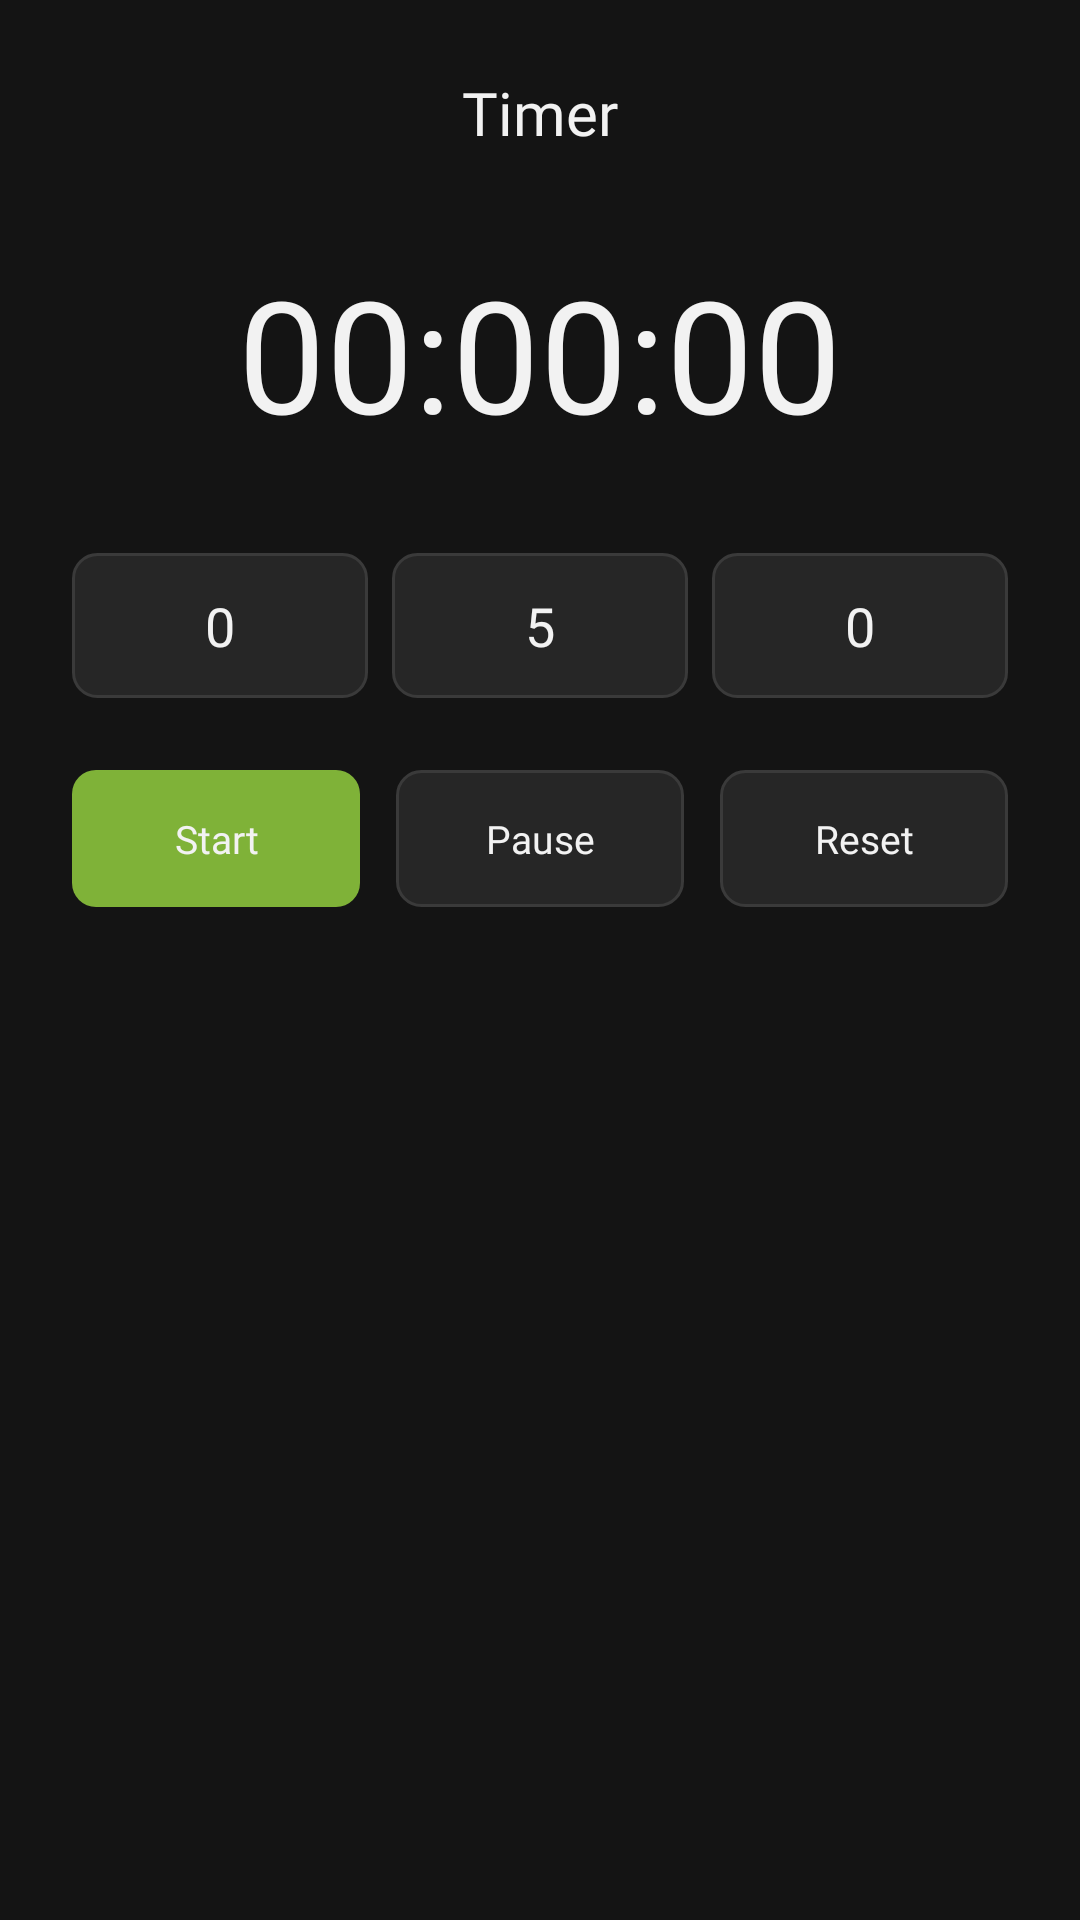

Here is an Android app screen rendered from its layout file. Give the layout XML and the strings, colors and styles it references.
<!-- AndroidManifest.xml: application theme Theme.MCClock -->
<!-- res/layout/activity_timer.xml -->
<?xml version="1.0" encoding="utf-8"?>
<ScrollView xmlns:android="http://schemas.android.com/apk/res/android"
    android:layout_width="match_parent"
    android:layout_height="match_parent"
    android:background="@color/app_bg"
    android:fillViewport="true">

    <LinearLayout
        android:layout_width="match_parent"
        android:layout_height="wrap_content"
        android:gravity="center_horizontal"
        android:orientation="vertical"
        android:padding="24dp">

        <TextView
            android:layout_width="wrap_content"
            android:layout_height="wrap_content"
            android:fontFamily="@font/silkscreen_bold"
            android:shadowColor="#CC000000"
            android:shadowDx="2"
            android:shadowDy="2"
            android:shadowRadius="0"
            android:text="Timer"
            android:textColor="@color/app_text"
            android:textSize="20sp" />

        <TextView
            android:id="@+id/remainingText"
            android:layout_width="wrap_content"
            android:layout_height="wrap_content"
            android:layout_marginTop="32dp"
            android:fontFamily="@font/silkscreen_bold"
            android:shadowColor="#CC000000"
            android:shadowDx="3"
            android:shadowDy="3"
            android:shadowRadius="0"
            android:text="00:00:00"
            android:textColor="@color/app_text"
            android:textSize="52sp" />

        <LinearLayout
            android:id="@+id/inputRow"
            android:layout_width="match_parent"
            android:layout_height="wrap_content"
            android:layout_marginTop="32dp"
            android:orientation="horizontal">

            <EditText
                android:id="@+id/hoursEdit"
                android:layout_width="0dp"
                android:layout_height="wrap_content"
                android:layout_weight="1"
                android:background="@drawable/mc_button_secondary"
                android:gravity="center"
                android:hint="h"
                android:inputType="number"
                android:padding="12dp"
                android:text="0"
                android:textColor="@color/app_text"
                android:textColorHint="@color/app_text_dim" />

            <EditText
                android:id="@+id/minutesEdit"
                android:layout_width="0dp"
                android:layout_height="wrap_content"
                android:layout_marginStart="8dp"
                android:layout_weight="1"
                android:background="@drawable/mc_button_secondary"
                android:gravity="center"
                android:hint="m"
                android:inputType="number"
                android:padding="12dp"
                android:text="5"
                android:textColor="@color/app_text"
                android:textColorHint="@color/app_text_dim" />

            <EditText
                android:id="@+id/secondsEdit"
                android:layout_width="0dp"
                android:layout_height="wrap_content"
                android:layout_marginStart="8dp"
                android:layout_weight="1"
                android:background="@drawable/mc_button_secondary"
                android:gravity="center"
                android:hint="s"
                android:inputType="number"
                android:padding="12dp"
                android:text="0"
                android:textColor="@color/app_text"
                android:textColorHint="@color/app_text_dim" />
        </LinearLayout>

        <LinearLayout
            android:layout_width="match_parent"
            android:layout_height="wrap_content"
            android:layout_marginTop="24dp"
            android:orientation="horizontal">

            <TextView
                android:id="@+id/startButton"
                android:layout_width="0dp"
                android:layout_height="wrap_content"
                android:layout_marginEnd="6dp"
                android:layout_weight="1"
                android:background="@drawable/mc_button_primary"
                android:clickable="true"
                android:focusable="true"
                android:fontFamily="@font/silkscreen_bold"
                android:gravity="center"
                android:padding="14dp"
                android:text="Start"
                android:textColor="@color/app_text"
                android:textSize="13sp" />

            <TextView
                android:id="@+id/pauseButton"
                android:layout_width="0dp"
                android:layout_height="wrap_content"
                android:layout_marginStart="6dp"
                android:layout_marginEnd="6dp"
                android:layout_weight="1"
                android:background="@drawable/mc_button_secondary"
                android:clickable="true"
                android:focusable="true"
                android:fontFamily="@font/silkscreen_bold"
                android:gravity="center"
                android:padding="14dp"
                android:text="Pause"
                android:textColor="@color/app_text"
                android:textSize="13sp" />

            <TextView
                android:id="@+id/resetButton"
                android:layout_width="0dp"
                android:layout_height="wrap_content"
                android:layout_marginStart="6dp"
                android:layout_weight="1"
                android:background="@drawable/mc_button_secondary"
                android:clickable="true"
                android:focusable="true"
                android:fontFamily="@font/silkscreen_bold"
                android:gravity="center"
                android:padding="14dp"
                android:text="Reset"
                android:textColor="@color/app_text"
                android:textSize="13sp" />
        </LinearLayout>
    </LinearLayout>
</ScrollView>
<!-- resources referenced by this layout -->
<resources>
  <color name="app_bg">#141414</color>
  <color name="app_text">#F2F2F2</color>
  <color name="app_text_dim">#7A7A7A</color>
  <!-- drawable mc_button_primary (drawable) -->
  <?xml version="1.0" encoding="utf-8"?>
  <selector xmlns:android="http://schemas.android.com/apk/res/android">
      <item android:state_pressed="true">
          <shape android:shape="rectangle">
              <solid android:color="@color/mc_green_pressed" />
              <corners android:radius="8dp" />
          </shape>
      </item>
      <item>
          <shape android:shape="rectangle">
              <solid android:color="@color/mc_green" />
              <corners android:radius="8dp" />
          </shape>
      </item>
  </selector>
  <!-- drawable mc_button_secondary (drawable) -->
  <?xml version="1.0" encoding="utf-8"?>
  <selector xmlns:android="http://schemas.android.com/apk/res/android">
      <item android:state_pressed="true">
          <shape android:shape="rectangle">
              <solid android:color="@color/app_surface_light" />
              <stroke android:width="1dp" android:color="@color/app_border" />
              <corners android:radius="8dp" />
          </shape>
      </item>
      <item>
          <shape android:shape="rectangle">
              <solid android:color="@color/app_surface" />
              <stroke android:width="1dp" android:color="@color/app_border" />
              <corners android:radius="8dp" />
          </shape>
      </item>
  </selector>
  <style name="Theme.MCClock" parent="Theme.AppCompat.NoActionBar">
          <item name="android:windowBackground">@color/app_bg</item>
          <item name="android:statusBarColor">@color/app_bg</item>
          <item name="android:navigationBarColor">@color/app_bg</item>
          <item name="colorPrimary">@color/mc_green</item>
          <item name="colorPrimaryDark">@color/mc_green_dark</item>
          <item name="colorAccent">@color/mc_green</item>
      </style>
  <color name="mc_green_pressed">#4A7028</color>
  <color name="mc_green">#7FB238</color>
  <color name="app_surface_light">#333333</color>
  <color name="app_border">#3A3A3A</color>
  <color name="app_surface">#262626</color>
  <color name="mc_green_dark">#5B8731</color>
</resources>
